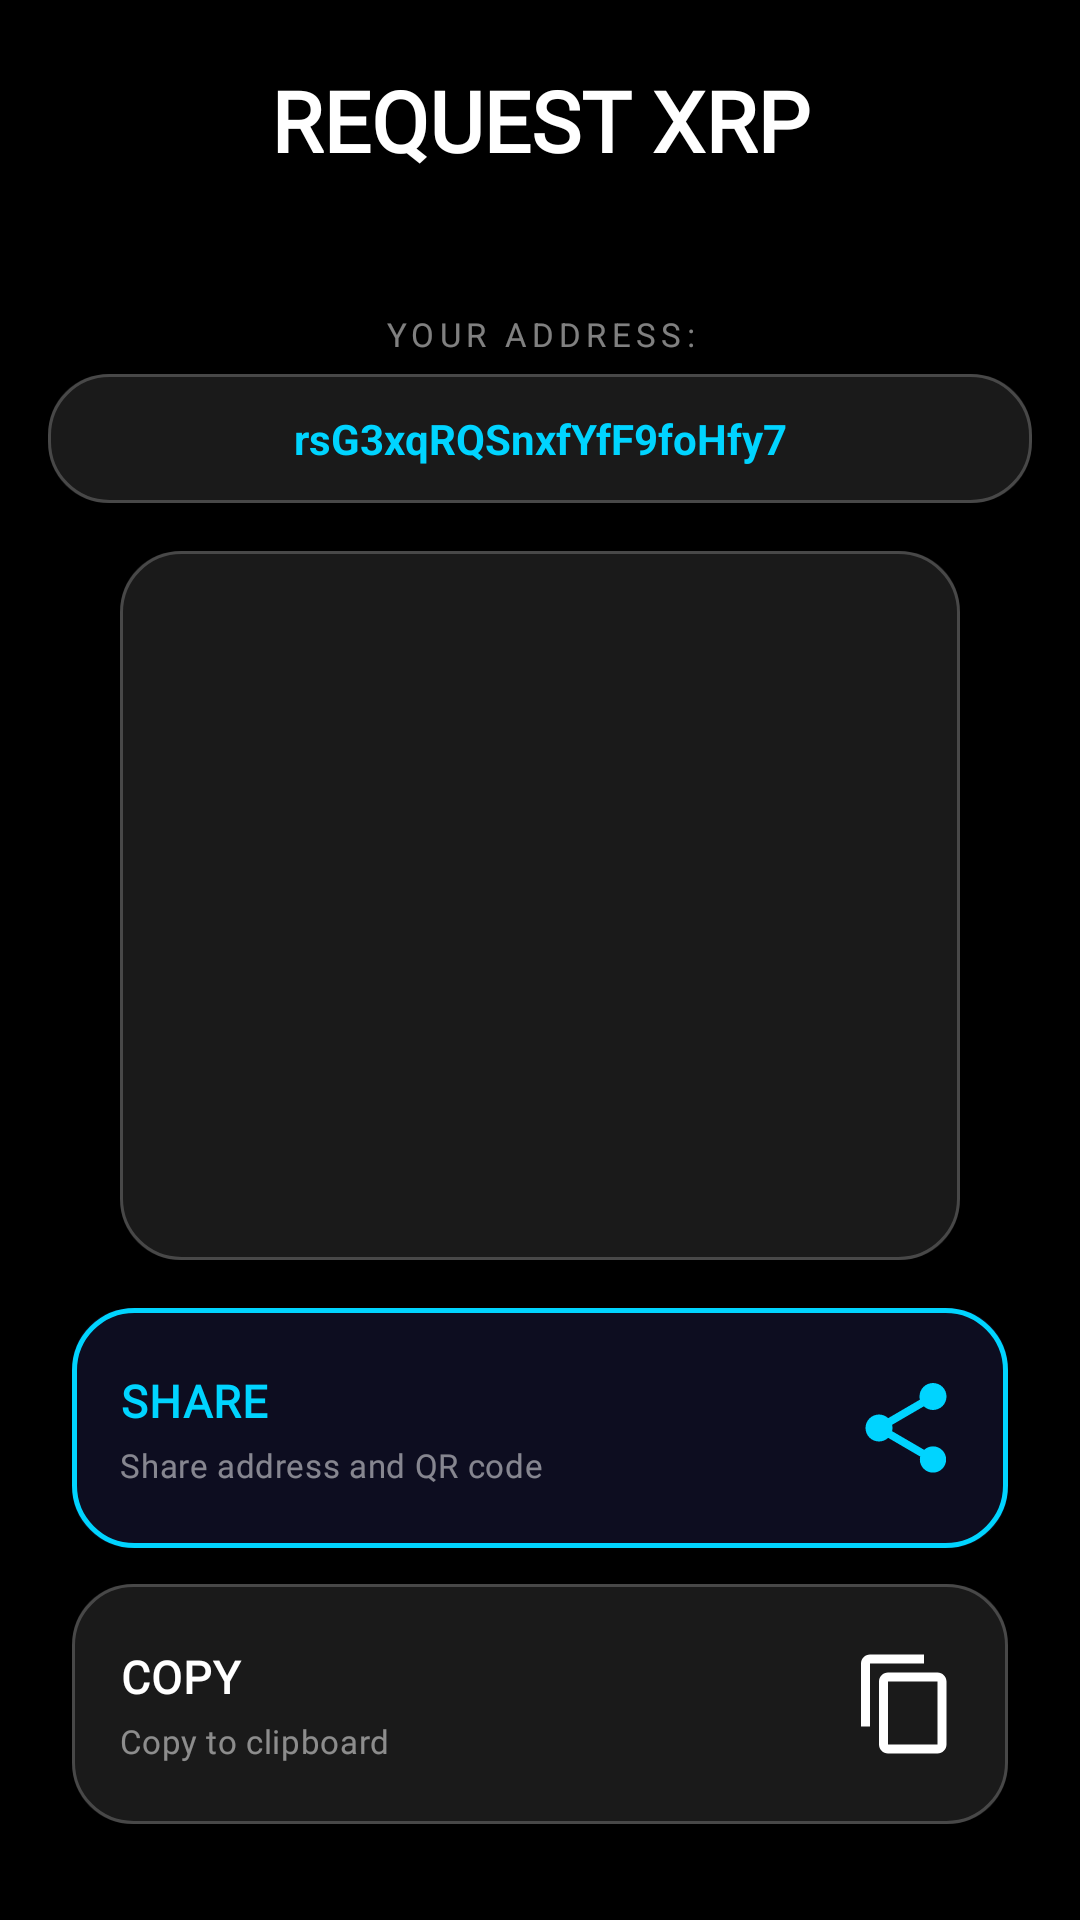

The Android layout XML behind this screen, and the referenced resources:
<!-- AndroidManifest.xml: application theme Theme.XGW -->
<!-- res/layout/receive_payment.xml -->
<?xml version="1.0" encoding="utf-8"?>
<androidx.coordinatorlayout.widget.CoordinatorLayout
    xmlns:android="http://schemas.android.com/apk/res/android"
    xmlns:app="http://schemas.android.com/apk/res-auto"
    xmlns:tools="http://schemas.android.com/tools"
    android:layout_width="match_parent"
    android:layout_height="match_parent"
    android:id="@+id/receive_payment"
    android:background="@color/xura_black"
    tools:context=".view.ReceivePayment"
    tools:ignore="MissingDefaultResource">

    <androidx.constraintlayout.widget.ConstraintLayout
        android:id="@+id/LayoutRequestXrp"
        android:layout_width="match_parent"
        android:layout_height="match_parent"
        android:background="@color/xura_black">


        
        <TextView
            android:id="@+id/receive_payment_text_view"
            android:layout_width="0dp"
            android:layout_height="48dp"
            android:layout_marginStart="24dp"
            android:layout_marginTop="16dp"
            android:layout_marginEnd="24dp"
            android:text="@string/request_xrp"
            android:textAlignment="center"
            android:textColor="@color/xura_text_primary"
            android:textSize="28sp"
            android:textStyle="bold"
            android:gravity="center"
            android:fontFamily="@font/montserrat"
            app:layout_constraintEnd_toEndOf="parent"
            app:layout_constraintStart_toStartOf="parent"
            app:layout_constraintTop_toTopOf="parent" />

        
        <TextView
            android:id="@+id/receive_payment_text_view_tow"
            android:layout_width="0dp"
            android:layout_height="wrap_content"
            android:layout_marginStart="24dp"
            android:layout_marginTop="40dp"
            android:layout_marginEnd="24dp"
            android:text="@string/your_address"
            android:textAlignment="center"
            android:textColor="@color/xura_text_tertiary"
            android:textSize="11sp"
            android:textAllCaps="true"
            android:letterSpacing="0.16"
            app:layout_constraintEnd_toEndOf="parent"
            app:layout_constraintStart_toStartOf="parent"
            app:layout_constraintTop_toBottomOf="@+id/receive_payment_text_view" />

        
        <TextView
            android:id="@+id/address"
            android:layout_width="0dp"
            android:layout_height="wrap_content"
            android:layout_marginStart="16dp"
            android:layout_marginTop="6dp"
            android:layout_marginEnd="16dp"
            android:background="@drawable/bg_card_glass"
            android:padding="12dp"
            android:text="rsG3xqRQSnxfYfF9foHfy7"
            android:textAlignment="center"
            android:textColor="@color/xura_cyan"
            android:textSize="14sp"
            android:textStyle="bold"
            app:layout_constraintEnd_toEndOf="parent"
            app:layout_constraintStart_toStartOf="parent"
            app:layout_constraintTop_toBottomOf="@+id/receive_payment_text_view_tow" />

        
        <ImageView
            android:id="@+id/qr_code"
            android:layout_width="0dp"
            android:layout_height="0dp"
            android:layout_marginStart="40dp"
            android:layout_marginTop="16dp"
            android:layout_marginEnd="40dp"
            android:layout_marginBottom="16dp"
            android:background="@drawable/bg_card_glass"
            android:padding="12dp"
            android:scaleType="fitCenter"
            app:layout_constraintBottom_toTopOf="@+id/share_linc"
            app:layout_constraintEnd_toEndOf="parent"
            app:layout_constraintStart_toStartOf="parent"
            app:layout_constraintTop_toBottomOf="@+id/address" />

        
        <androidx.constraintlayout.widget.ConstraintLayout
            android:id="@+id/copy_linc"
            android:layout_width="0dp"
            android:layout_height="80dp"
            android:layout_marginStart="24dp"
            android:layout_marginEnd="24dp"
            android:layout_marginBottom="32dp"
            android:background="@drawable/bg_card_glass_clickable"
            android:clickable="true"
            android:focusable="true"
            android:contentDescription="@string/copy"
            app:layout_constraintBottom_toBottomOf="parent"
            app:layout_constraintEnd_toEndOf="parent"
            app:layout_constraintStart_toStartOf="parent">

            <TextView
                android:id="@+id/receive_copy_title"
                android:layout_width="0dp"
                android:layout_height="wrap_content"
                android:layout_marginStart="16dp"
                android:layout_marginEnd="8dp"
                android:fontFamily="@font/montserrat"
                android:text="@string/copy"
                android:textColor="@color/xura_text_primary"
                android:textSize="15sp"
                android:textStyle="bold"
                android:letterSpacing="0.03"
                app:layout_constraintBottom_toTopOf="@+id/receive_copy_subtitle"
                app:layout_constraintEnd_toStartOf="@+id/receive_copy_icon"
                app:layout_constraintStart_toStartOf="parent"
                app:layout_constraintTop_toTopOf="parent"
                app:layout_constraintVertical_chainStyle="packed" />

            <TextView
                android:id="@+id/receive_copy_subtitle"
                android:layout_width="0dp"
                android:layout_height="wrap_content"
                android:layout_marginStart="16dp"
                android:layout_marginTop="4dp"
                android:layout_marginEnd="8dp"
                android:fontFamily="@font/montserrat"
                android:text="@string/btn_sub_copy"
                android:textColor="@color/xura_text_tertiary"
                android:textSize="11sp"
                android:letterSpacing="0.02"
                app:layout_constraintBottom_toBottomOf="parent"
                app:layout_constraintEnd_toStartOf="@+id/receive_copy_icon"
                app:layout_constraintStart_toStartOf="parent"
                app:layout_constraintTop_toBottomOf="@+id/receive_copy_title" />

            <ImageView
                android:id="@+id/receive_copy_icon"
                android:layout_width="36dp"
                android:layout_height="36dp"
                android:layout_marginEnd="16dp"
                android:src="@drawable/ic_copy"
                android:importantForAccessibility="no"
                app:layout_constraintBottom_toBottomOf="parent"
                app:layout_constraintEnd_toEndOf="parent"
                app:layout_constraintTop_toTopOf="parent" />

        </androidx.constraintlayout.widget.ConstraintLayout>

        
        <androidx.constraintlayout.widget.ConstraintLayout
            android:id="@+id/share_linc"
            android:layout_width="0dp"
            android:layout_height="80dp"
            android:layout_marginStart="24dp"
            android:layout_marginEnd="24dp"
            android:layout_marginBottom="12dp"
            android:background="@drawable/bg_card_action_primary"
            android:clickable="true"
            android:focusable="true"
            android:contentDescription="@string/share"
            app:layout_constraintBottom_toTopOf="@+id/copy_linc"
            app:layout_constraintEnd_toEndOf="parent"
            app:layout_constraintStart_toStartOf="parent">

            <TextView
                android:id="@+id/receive_share_title"
                android:layout_width="0dp"
                android:layout_height="wrap_content"
                android:layout_marginStart="16dp"
                android:layout_marginEnd="8dp"
                android:fontFamily="@font/montserrat"
                android:text="@string/share"
                android:textColor="@color/xura_cyan"
                android:textSize="15sp"
                android:textStyle="bold"
                android:letterSpacing="0.03"
                app:layout_constraintBottom_toTopOf="@+id/receive_share_subtitle"
                app:layout_constraintEnd_toStartOf="@+id/receive_share_icon"
                app:layout_constraintStart_toStartOf="parent"
                app:layout_constraintTop_toTopOf="parent"
                app:layout_constraintVertical_chainStyle="packed" />

            <TextView
                android:id="@+id/receive_share_subtitle"
                android:layout_width="0dp"
                android:layout_height="wrap_content"
                android:layout_marginStart="16dp"
                android:layout_marginTop="4dp"
                android:layout_marginEnd="8dp"
                android:fontFamily="@font/montserrat"
                android:text="@string/btn_sub_share"
                android:textColor="@color/xura_text_tertiary"
                android:textSize="11sp"
                android:letterSpacing="0.02"
                app:layout_constraintBottom_toBottomOf="parent"
                app:layout_constraintEnd_toStartOf="@+id/receive_share_icon"
                app:layout_constraintStart_toStartOf="parent"
                app:layout_constraintTop_toBottomOf="@+id/receive_share_title" />

            <ImageView
                android:id="@+id/receive_share_icon"
                android:layout_width="36dp"
                android:layout_height="36dp"
                android:layout_marginEnd="16dp"
                android:src="@drawable/ic_share"
                android:importantForAccessibility="no"
                app:layout_constraintBottom_toBottomOf="parent"
                app:layout_constraintEnd_toEndOf="parent"
                app:layout_constraintTop_toTopOf="parent" />

        </androidx.constraintlayout.widget.ConstraintLayout>

    </androidx.constraintlayout.widget.ConstraintLayout>
</androidx.coordinatorlayout.widget.CoordinatorLayout>
<!-- resources referenced by this layout -->
<resources>
  <color name="xura_black">#000000</color>
  <color name="xura_cyan">#00D4FF</color>
  <color name="xura_text_primary">#FFFFFFFF</color>
  <color name="xura_text_tertiary">#80FFFFFF</color>
  <!-- drawable bg_card_action_primary (drawable) -->
  <?xml version="1.0" encoding="utf-8"?>
  <ripple xmlns:android="http://schemas.android.com/apk/res/android"
      android:color="#5000D4FF">
      <item android:id="@android:id/mask">
          <shape android:shape="rectangle">
              <solid android:color="#FF000000" />
              <corners android:radius="20dp" />
          </shape>
      </item>
      <item>
          <layer-list>
              <item>
                  <shape android:shape="rectangle">
                      <solid android:color="#0D0D20" />
                      <corners android:radius="20dp" />
                  </shape>
              </item>
              <item>
                  <shape android:shape="rectangle">
                      <stroke android:color="#00D4FF" android:width="1.5dp" />
                      <corners android:radius="20dp" />
                  </shape>
              </item>
          </layer-list>
      </item>
  </ripple>
  <!-- drawable bg_card_glass (drawable) -->
  <?xml version="1.0" encoding="utf-8"?>
  <layer-list xmlns:android="http://schemas.android.com/apk/res/android">
      <item>
          <shape android:shape="rectangle">
              <solid android:color="#1AFFFFFF" />
              <corners android:radius="20dp" />
          </shape>
      </item>
      <item>
          <shape android:shape="rectangle">
              <stroke android:color="#33FFFFFF" android:width="1dp" />
              <corners android:radius="20dp" />
          </shape>
      </item>
  </layer-list>
  <!-- drawable ic_copy (drawable) -->
  <?xml version="1.0" encoding="utf-8"?>
  <vector xmlns:android="http://schemas.android.com/apk/res/android"
      android:width="24dp"
      android:height="24dp"
      android:viewportWidth="24"
      android:viewportHeight="24">
      <path
          android:fillColor="@android:color/white"
          android:pathData="M16,1H4C2.9,1 2,1.9 2,3v14h2V3h12V1zM19,5H8C6.9,5 6,5.9 6,7v14c0,1.1 0.9,2 2,2h11c1.1,0 2-0.9 2-2V7C21,5.9 20.1,5 19,5zM19,21H8V7h11V21z"/>
  </vector>
  <!-- drawable ic_share (drawable) -->
  <?xml version="1.0" encoding="utf-8"?>
  <vector xmlns:android="http://schemas.android.com/apk/res/android"
      android:width="24dp"
      android:height="24dp"
      android:viewportWidth="24"
      android:viewportHeight="24">
      <path
          android:fillColor="@color/xura_cyan"
          android:pathData="M18,16.08c-0.76,0-1.44,0.3-1.96,0.77L8.91,12.7c0.05-0.23 0.09,-0.46 0.09,-0.7s-0.04,-0.47-0.09,-0.7l7.05,-4.11c0.54,0.5 1.25,0.81 2.04,0.81 1.66,0 3,-1.34 3,-3s-1.34,-3-3,-3-3,1.34-3,3c0,0.24 0.04,0.47 0.09,0.7L8.04,9.81C7.5,9.31 6.79,9 6,9c-1.66,0-3,1.34-3,3s1.34,3 3,3c0.79,0 1.5,-0.31 2.04,-0.81l7.12,4.16c-0.05,0.21-0.08,0.43-0.08,0.65 0,1.61 1.31,2.92 2.92,2.92 1.61,0 2.92,-1.31 2.92,-2.92s-1.31,-2.92-2.92,-2.92z" />
  </vector>
  <string name="btn_sub_copy">Copy to clipboard</string>
  <string name="btn_sub_share">Share address and QR code</string>
  <string name="copy">COPY</string>
  <string name="request_xrp">REQUEST XRP</string>
  <string name="share">SHARE</string>
  <string name="your_address">YOUR ADDRESS:</string>
  <color name="xura_surface">#08081A</color>
  <color name="xura_purple">#9020D0</color>
  <color name="xura_card">#0D0D20</color>
  <color name="xura_gold">#FFB000</color>
  <color name="xura_error">#FFFF3060</color>
  <color name="xura_glass_border">#33FFFFFF</color>
  <color name="xura_glass_fill">#1AFFFFFF</color>
</resources>
